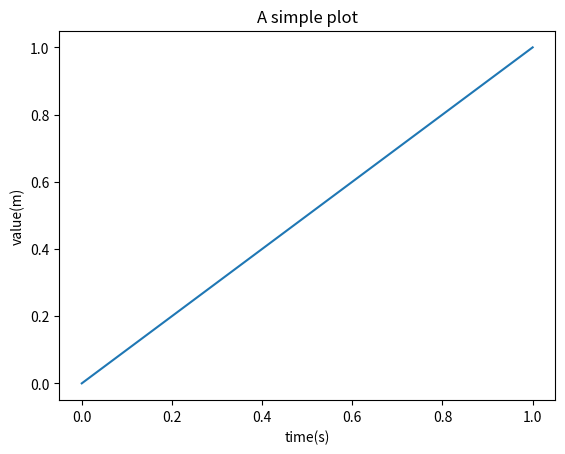

Reproduce this figure in Python.
import numpy as np
import matplotlib.pyplot as plt
 
x=[0,1]
y=[0,1]
 
plt.figure()
plt.plot(x,y)
plt.xlabel("time(s)")
plt.ylabel("value(m)")
plt.title("A simple plot")


def test2():
    print('haha')
    a = [1, 2, 3, 4]
    a[0] = 9
    a[2] = 312



def test3():
    b = "test"
    c = "This is cool!"
    print(b)
    print(c)
    return c
